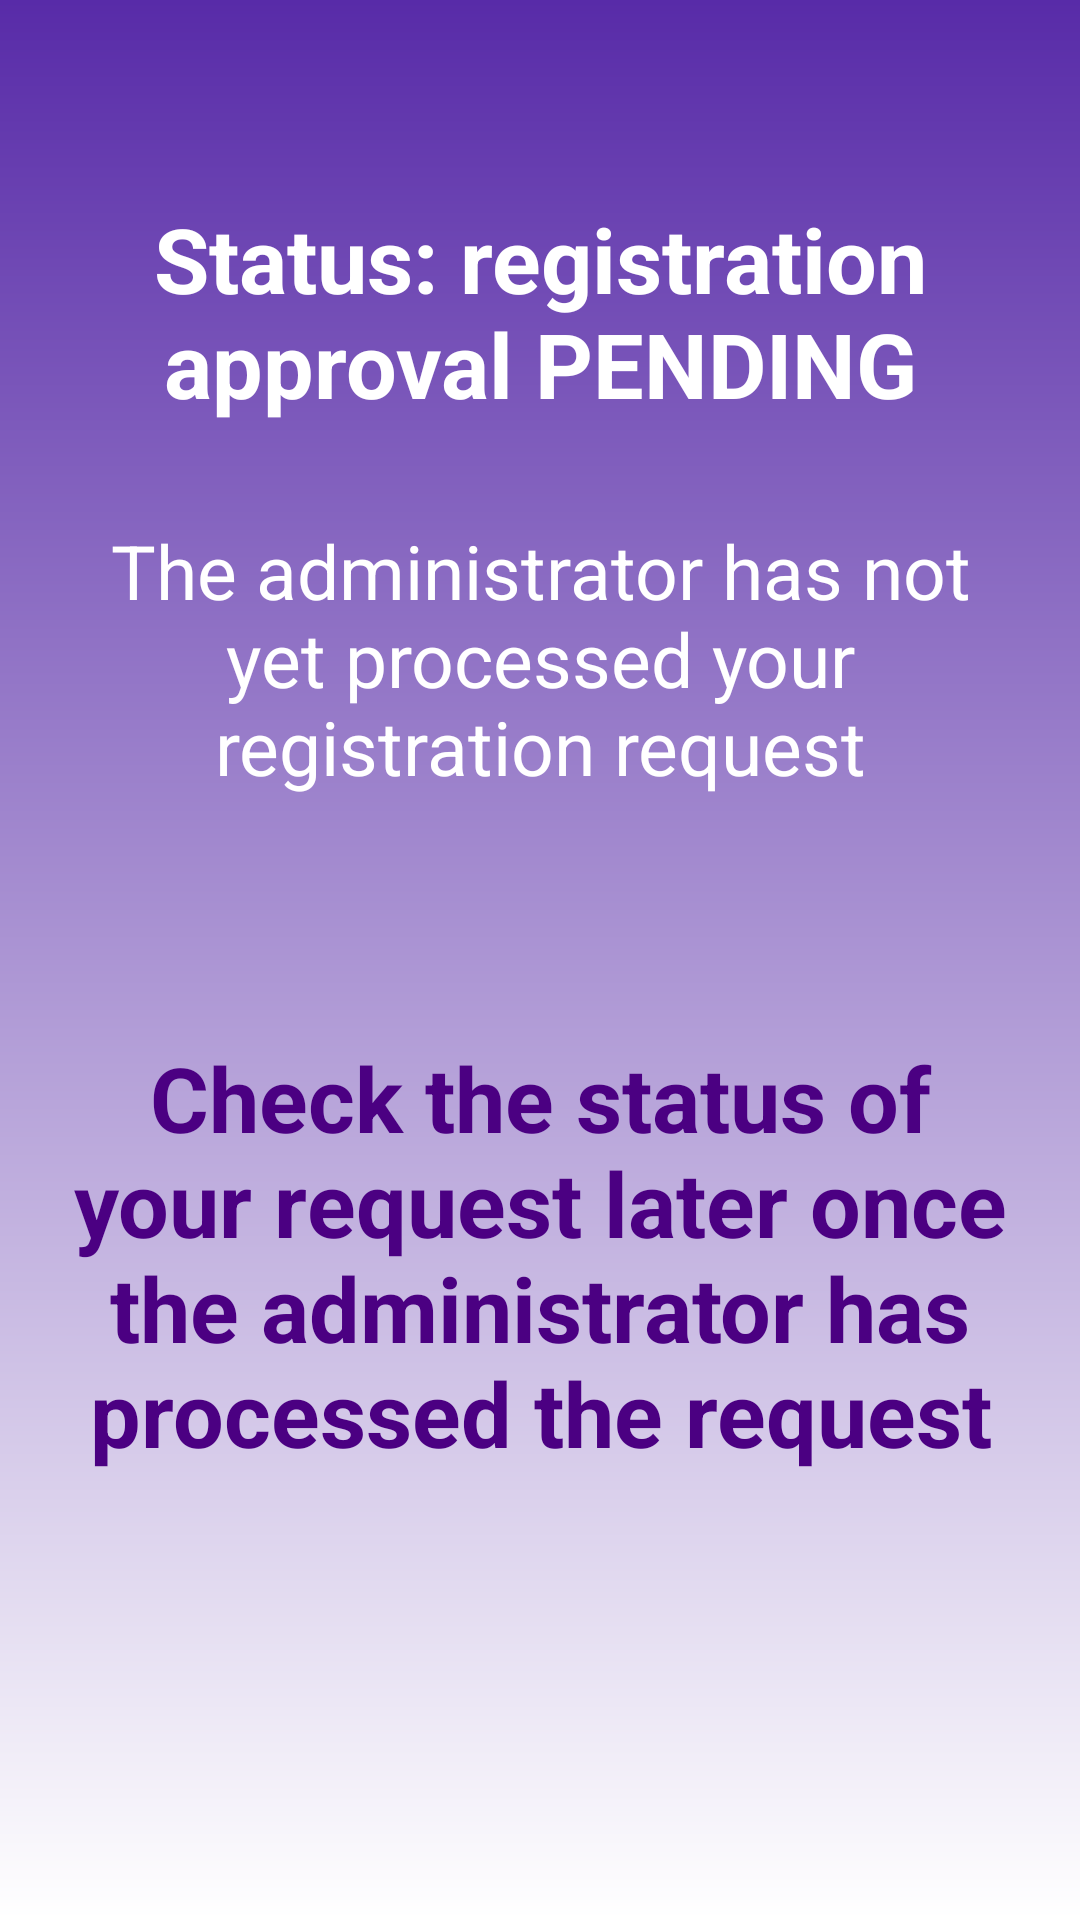

Here is an Android app screen rendered from its layout file. Give the layout XML and the strings, colors and styles it references.
<!-- AndroidManifest.xml: application theme Theme.OTAMS -->
<!-- res/layout/activity_registration_pending.xml -->
<?xml version="1.0" encoding="utf-8"?>
<LinearLayout xmlns:android="http://schemas.android.com/apk/res/android"
    xmlns:tools="http://schemas.android.com/tools"
    android:id="@+id/back_button"
    android:layout_width="match_parent"
    android:layout_height="match_parent"
    android:background="@drawable/default_background"
    android:orientation="vertical"
    android:padding="24dp"
    tools:context=".RegistrationPendingPageActivity">

    <TextView
        android:id="@+id/pendingStatus"
        android:layout_width="wrap_content"
        android:layout_height="wrap_content"
        android:text="@string/registration_pending_status"
        android:textSize="30sp"
        android:textStyle="bold"
        android:textColor="@color/white"
        android:layout_gravity="center_horizontal"
        android:layout_marginTop="26dp"
        android:paddingBottom="16dp"
        android:paddingTop="16dp"
        android:gravity="center"/>

    <TextView
        android:id="@+id/pendingInfo"
        android:layout_width="wrap_content"
        android:layout_height="wrap_content"
        android:text="@string/registration_pending"
        android:textSize="25sp"
        android:textColor="@color/white"
        android:layout_gravity="center_horizontal"
        android:layout_marginTop="0dp"
        android:paddingBottom="16dp"
        android:paddingTop="16dp"
        android:gravity="center"/>

    <TextView
        android:id="@+id/pendingUpdate"
        android:layout_width="wrap_content"
        android:layout_height="wrap_content"
        android:text="@string/registration_pending_update"
        android:textSize="30sp"
        android:textStyle="bold"
        android:textColor="@color/indigo"
        android:layout_gravity="center_horizontal"
        android:layout_marginTop="48dp"
        android:paddingBottom="16dp"
        android:paddingTop="16dp"
        android:gravity="center"/>

    <Button
        android:id="@+id/button_log_off"
        android:layout_width="400dp"
        android:layout_height="wrap_content"
        android:layout_marginTop="93dp"
        android:layout_gravity="center_horizontal"
        android:padding="10dp"
        android:text="@string/log_off"
        android:textSize="20sp"
        android:textStyle="bold"
        android:onClick="onClickLogOff"/>

</LinearLayout>
<!-- resources referenced by this layout -->
<resources>
  <color name="indigo">#4B0082</color>
  <color name="white">#FFFFFFFF</color>
  <!-- drawable default_background (drawable) -->
  <?xml version="1.0" encoding="utf-8"?>
  <shape xmlns:android="http://schemas.android.com/apk/res/android">
      <gradient android:type="linear" android:angle="100"
          android:startColor="#582BA8" android:endColor="#FFFFFF" />
  </shape>
  <string name="log_off">Log Off</string>
  <string name="registration_pending">The administrator has not yet processed your registration request</string>
  <string name="registration_pending_status">Status: registration approval PENDING</string>
  <string name="registration_pending_update">Check the status of your request later once the administrator has processed the request</string>
</resources>
